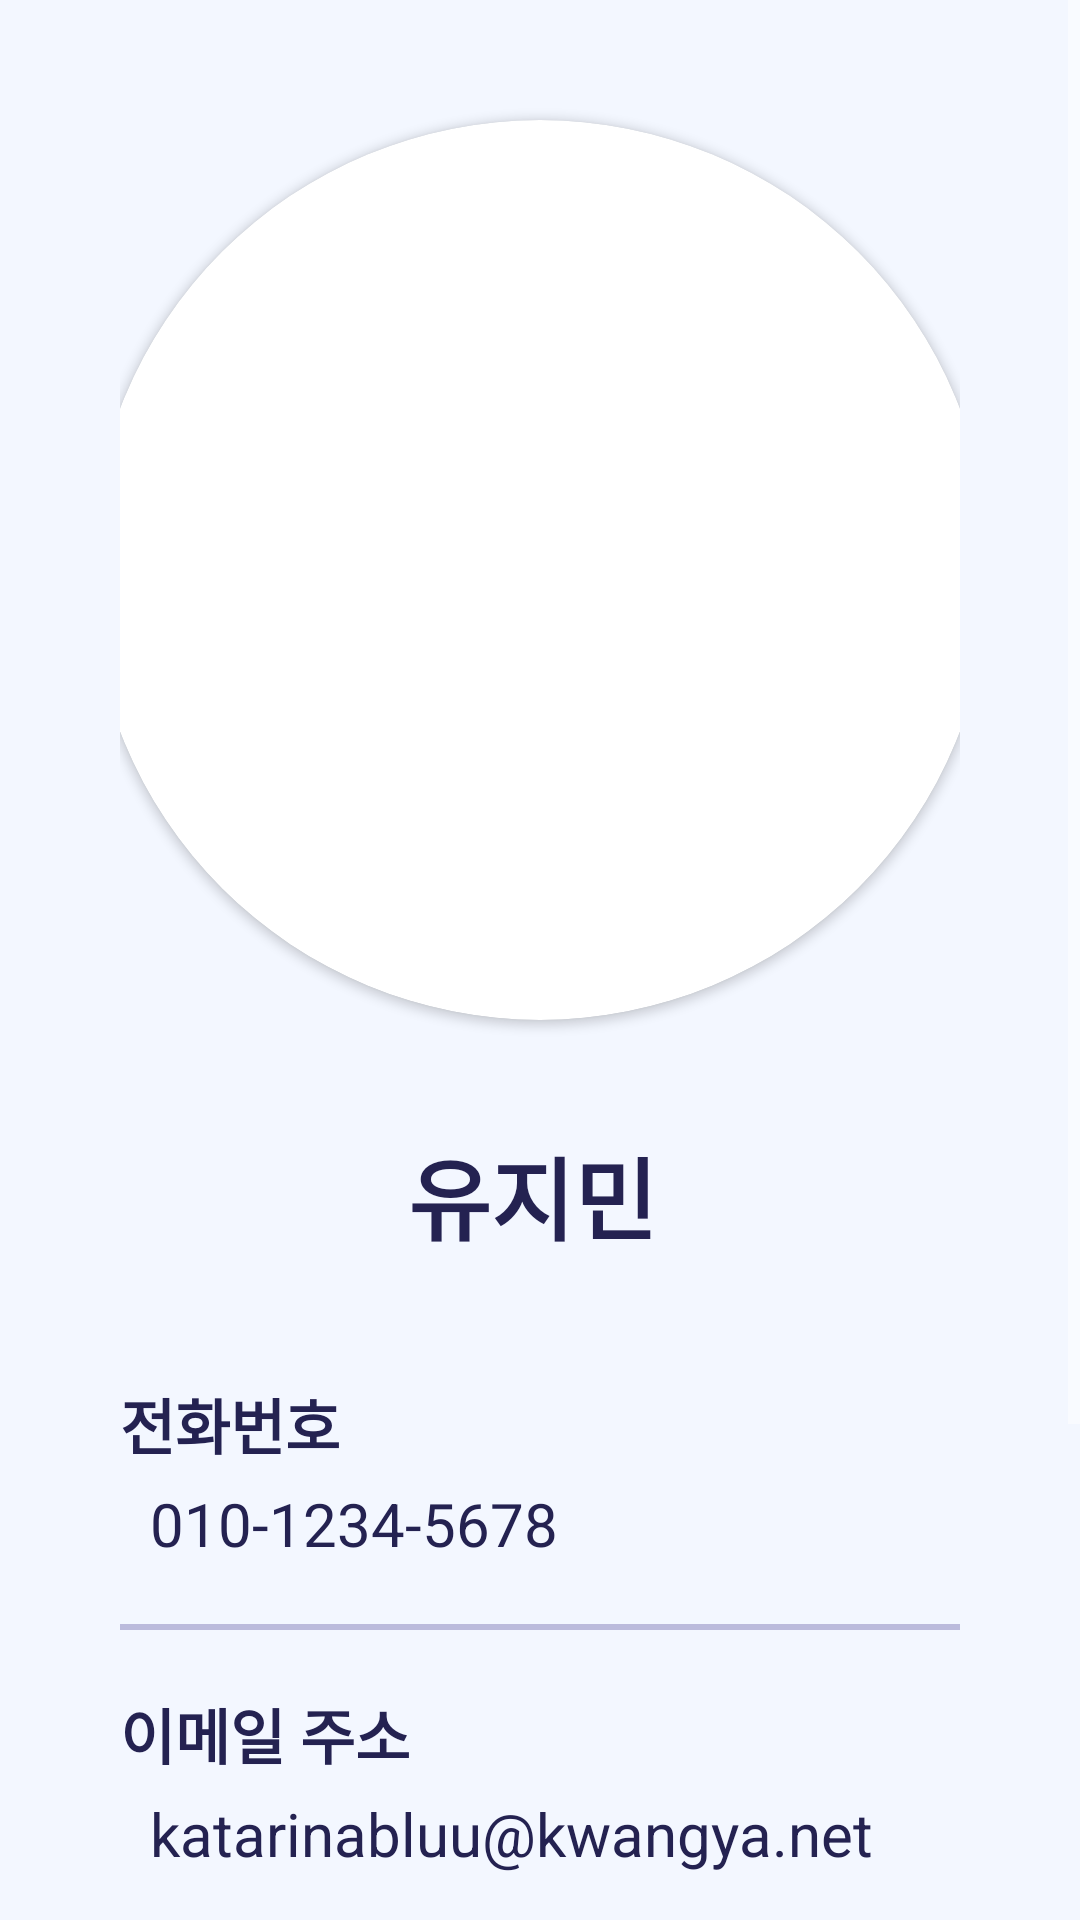

Here is an Android app screen rendered from its layout file. Give the layout XML and the strings, colors and styles it references.
<!-- AndroidManifest.xml: application theme Theme.NBC_Closer -->
<!-- res/layout/fragment_mypage.xml -->
<?xml version="1.0" encoding="utf-8"?>
<androidx.constraintlayout.widget.ConstraintLayout
    xmlns:android="http://schemas.android.com/apk/res/android"
    xmlns:app="http://schemas.android.com/apk/res-auto"
    xmlns:tools="http://schemas.android.com/tools"
    android:layout_width="match_parent"
    android:layout_height="match_parent"
    android:background="#F3F7FF">

    <ScrollView
        android:id="@+id/mypage_scroll_view"
        android:layout_width="match_parent"
        android:layout_height="wrap_content"

        app:layout_constraintStart_toStartOf="parent"
        app:layout_constraintTop_toTopOf="parent">

    


        <LinearLayout
            android:layout_width="match_parent"
            android:layout_height="wrap_content"
            android:orientation="vertical"
            android:paddingLeft="40dp"
            android:paddingRight="40dp">

            <FrameLayout
                android:layout_width="match_parent"
                android:layout_height="400dp"
                android:layout_marginTop="20dp">

                <androidx.cardview.widget.CardView
                    android:layout_margin="20dp"
                    android:layout_width="300dp"
                    android:layout_height="300dp"
                    app:cardCornerRadius="150dp"
                    android:layout_gravity="center_horizontal">

                    <ImageView
                        android:id="@+id/mypage_picture"
                        android:layout_width="wrap_content"
                        android:layout_height="wrap_content"
                        android:src="@drawable/dummy_img_karina"/>
                    
                </androidx.cardview.widget.CardView>
                    <LinearLayout
                    android:id="@+id/mypage_name_block"
                    android:layout_width="match_parent"
                    android:layout_height="wrap_content"
                    android:orientation="horizontal"
                    android:layout_gravity="center|bottom"
                    android:gravity="center"
                    >
                <TextView
                    android:id="@+id/mypage_name"
                    android:layout_width="wrap_content"
                    android:layout_height="wrap_content"
                    android:layout_gravity="center"
                    android:layout_marginStart="30dp"
                    android:gravity="center"
                    android:text="유지민"
                    android:textColor="#242251"
                    android:textSize="30dp"
                    android:textStyle="bold" />
                     <ImageView
                         android:id="@+id/mypage_edit"
                         android:layout_width="25dp"
                         android:layout_height="25dp"
                         android:src="@drawable/icon_edit"
                         android:layout_gravity="center"
                         android:layout_marginStart="10dp"
                         />
                     </LinearLayout>
                <EditText
                    android:id='@+id/mypage_editName'
                    android:layout_width="match_parent"
                    android:layout_height="wrap_content"
                    android:layout_gravity="center|bottom"
                    android:hint="이름"
                    android:textSize="30dp"
                    android:visibility="gone"
                    />
            </FrameLayout>

            <TextView
                android:layout_width="wrap_content"
                android:layout_height="wrap_content"
                android:text="전화번호"
                android:textColor="#242251"
                android:textSize="20dp"
                android:textStyle="bold"
                android:layout_marginTop="40dp" />

            <TextView
                android:id="@+id/mypage_phone"
                android:layout_width="wrap_content"
                android:layout_height="match_parent"
                android:text="010-1234-5678"
                android:textColor="#242251"
                android:layout_marginTop="5dp"
                android:layout_marginLeft="10dp"
                android:textSize="20dp" />
            <EditText
                android:id="@+id/mypage_edit_phone"
                android:layout_width="match_parent"
                android:layout_height="match_parent"
                android:hint="전화번호"
                android:textColor="#242251"
                android:layout_marginTop="5dp"
                android:layout_marginLeft="10dp"
                android:textSize="20dp"
                android:visibility="gone"/>

            <View
                android:id="@+id/mypage_line_1"
                android:layout_width="match_parent"
                android:layout_height="2dp"
                android:background="#BBBBDC"
                android:layout_marginTop="20dp" />

            <TextView
                android:layout_width="wrap_content"
                android:layout_height="wrap_content"
                android:text="이메일 주소"
                android:textColor="#242251"
                android:textSize="20dp"
                android:textStyle="bold"
                android:layout_marginTop="20dp" />

            <TextView
                android:id="@+id/mypage_email"
                android:layout_width="wrap_content"
                android:layout_height="match_parent"
                android:text="katarinabluu@kwangya.net"
                android:textColor="#242251"
                android:textSize="20dp"
                android:layout_marginLeft="10dp"
                android:layout_marginTop="5dp" />
            <EditText
                android:id="@+id/mypage_edit_email"
                android:layout_width="match_parent"
                android:layout_height="match_parent"
                android:hint="이메일"
                android:textColor="#242251"
                android:layout_marginTop="5dp"
                android:layout_marginLeft="10dp"
                android:textSize="20dp"
                android:visibility="gone"/>

            <View
                android:id="@+id/mypage_line_2"
                android:layout_width="match_parent"
                android:layout_height="2dp"
                android:layout_marginTop="20dp"
                android:background="#BBBBDC" />

            <TextView
                android:id="@+id/mypage_event"
                android:layout_width="wrap_content"
                android:layout_height="wrap_content"
                android:text="상태메세지"
                android:textSize="20dp"
                android:textStyle="bold"
                android:textColor="#242251"
                android:layout_marginTop="20dp" />

            <TextView
                android:id="@+id/mypage_status_message"
                android:layout_width="wrap_content"
                android:layout_height="wrap_content"
                android:text="4/19 ~ 4/28 중간고사 기간\n연락 잘 안됩니다.\n문자 위주로 남겨주세요."
                android:textSize="20dp"
                android:textColor="#242251"
                android:layout_marginTop="10dp"
                android:layout_marginLeft="10dp"
                android:layout_marginBottom="70dp"/>
            <EditText
                android:id="@+id/mypage_edit_status_message"
                android:layout_width="match_parent"
                android:layout_height="wrap_content"
                android:inputType="text|textMultiLine"
                android:hint="상태 메세지"
                android:textSize="20dp"
                android:lines="6"
                android:gravity="top|left"
                android:textColor="#242251"
                android:layout_marginTop="10dp"
                android:layout_marginLeft="10dp"
                android:layout_marginBottom="70dp"
                android:visibility="gone"/>
            <Button
                android:id='@+id/mypage_btn_modify'
                android:layout_width="match_parent"
                android:layout_height="wrap_content"
                android:background="@color/font_color"
                android:text="저장하기"
                android:textSize="16sp"
                android:layout_marginTop="20dp"
                android:visibility="gone"
                android:enabled="false"
                android:layout_marginBottom="20dp"
                />


        </LinearLayout>

    </ScrollView>

</androidx.constraintlayout.widget.ConstraintLayout>
<!-- resources referenced by this layout -->
<resources>
  <color name="font_color">#242251</color>
  <style name="Theme.NBC_Closer" parent="Base.Theme.NBC_Closer">
              <item name="android:textColorSecondary">@color/white</item>
      </style>
  <style name="Base.Theme.NBC_Closer" parent="Theme.Material3.DayNight.NoActionBar">
          
          
      </style>
  <color name="white">#FFFFFFFF</color>
</resources>
